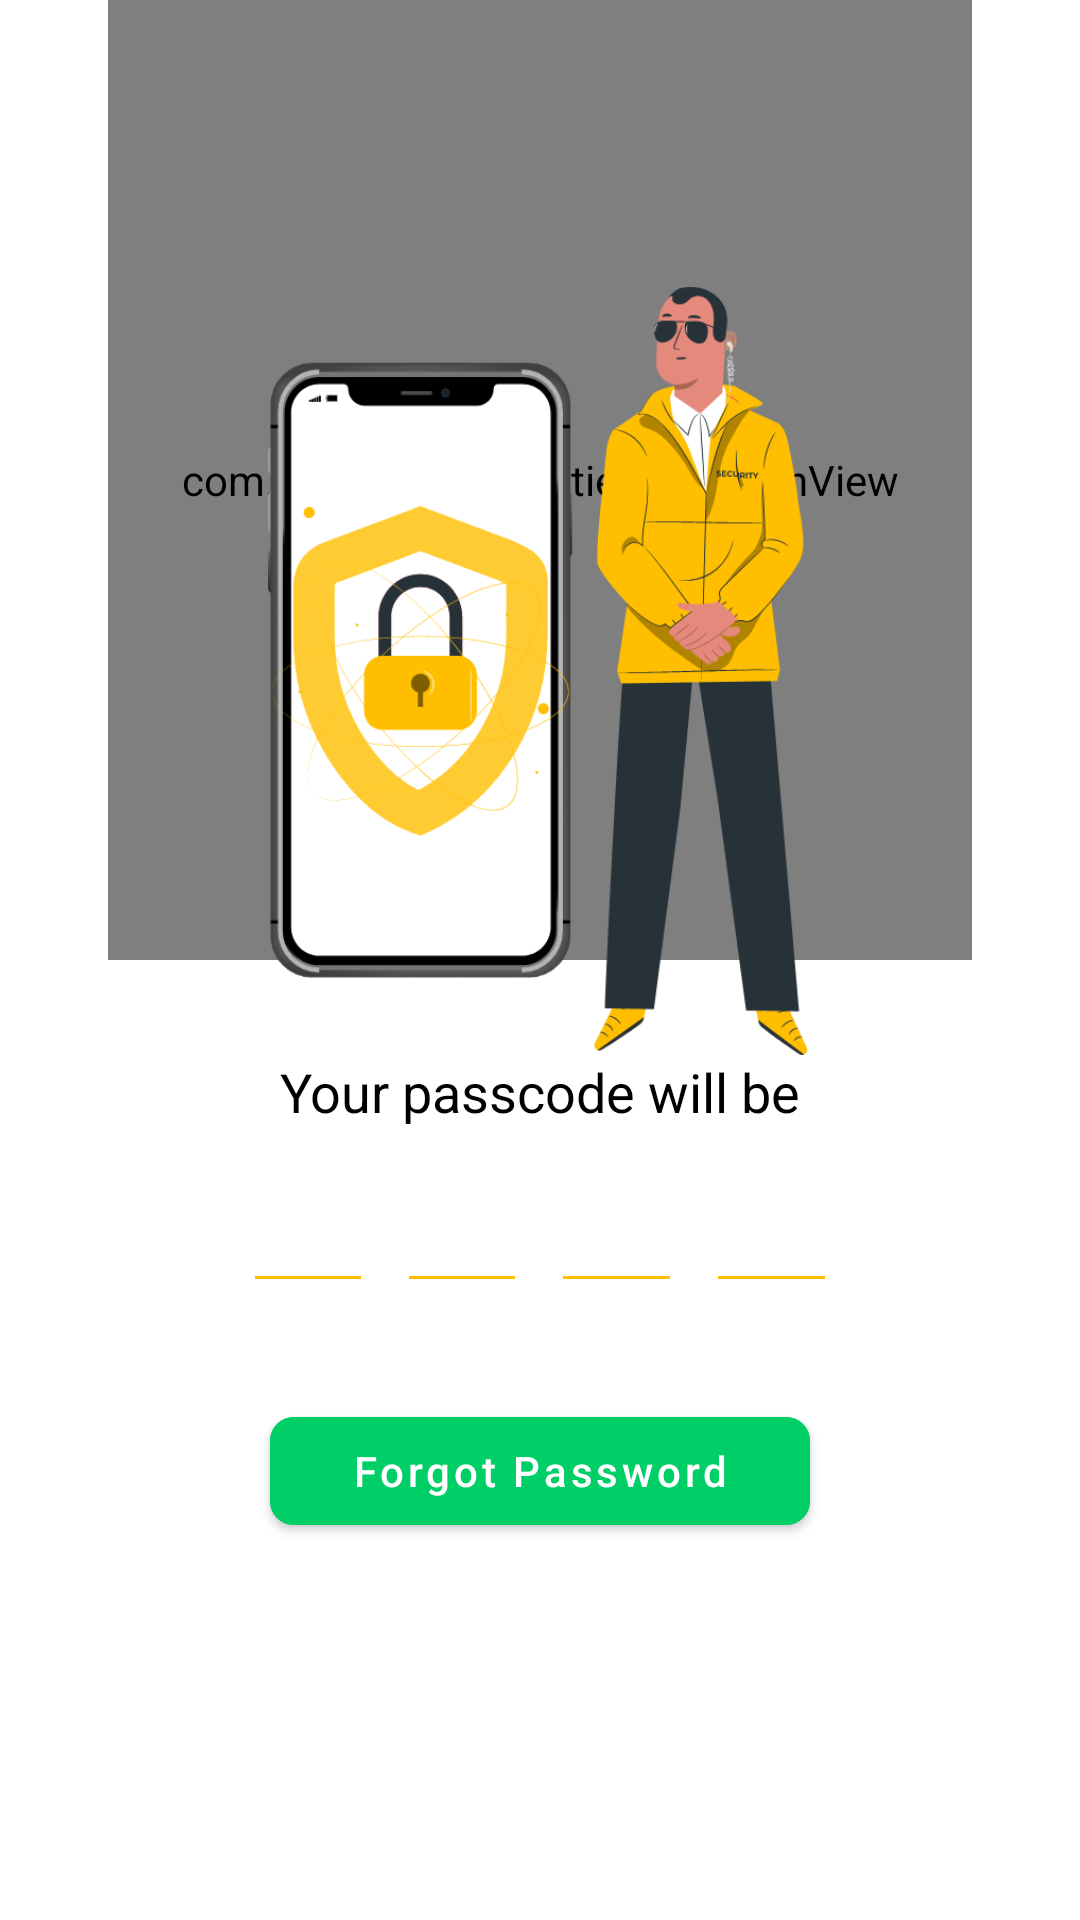

Android layout source for this screen:
<!-- AndroidManifest.xml: application theme Theme.BackgroundVideoMaker -->
<!-- res/layout/layout_auth_user.xml -->
<?xml version="1.0" encoding="utf-8"?>
<androidx.constraintlayout.widget.ConstraintLayout xmlns:android="http://schemas.android.com/apk/res/android"
    xmlns:app="http://schemas.android.com/apk/res-auto"
    xmlns:tools="http://schemas.android.com/tools"
    android:layout_width="match_parent"
    android:layout_height="match_parent"
    android:background="@color/white">

    <com.airbnb.lottie.LottieAnimationView
        android:id="@+id/animProgressBar"
        android:layout_width="0dp"
        android:layout_height="0dp"
        app:layout_constraintEnd_toEndOf="parent"
        app:layout_constraintHeight_percent="0.5"
        app:layout_constraintStart_toStartOf="parent"
        app:layout_constraintTop_toTopOf="parent"
        app:layout_constraintWidth_percent="0.8"
        app:lottie_autoPlay="true"
        app:lottie_loop="true"
        app:lottie_rawRes="@raw/anim_user_auth" />

    <com.airbnb.lottie.LottieAnimationView
        android:id="@+id/animCorrectPassword"
        android:layout_width="0dp"
        android:layout_height="0dp"
        android:visibility="invisible"
        app:layout_constraintBottom_toBottomOf="parent"
        app:layout_constraintEnd_toEndOf="parent"
        app:layout_constraintHeight_percent="0.5"
        app:layout_constraintStart_toStartOf="parent"
        app:layout_constraintTop_toTopOf="parent"
        app:layout_constraintWidth_percent="0.8"
        app:lottie_autoPlay="true"
        app:lottie_rawRes="@raw/anim_correct_password" />

    <com.airbnb.lottie.LottieAnimationView
        android:id="@+id/animWrongPassword"
        android:layout_width="0dp"
        android:layout_height="0dp"
        android:visibility="invisible"
        app:layout_constraintBottom_toBottomOf="parent"
        app:layout_constraintEnd_toEndOf="parent"
        app:layout_constraintHeight_percent="0.5"
        app:layout_constraintStart_toStartOf="parent"
        app:layout_constraintTop_toTopOf="parent"
        app:layout_constraintWidth_percent="0.8"
        app:lottie_autoPlay="true"
        app:lottie_rawRes="@raw/anim_wrong_password" />

    <ImageView
        android:id="@+id/ivPassBackground"
        android:layout_width="0dp"
        android:layout_height="0dp"
        android:elevation="@dimen/spacing_medium"
        android:scaleType="fitXY"
        android:src="@drawable/ic_pass_bngd"
        app:layout_constraintBottom_toTopOf="@+id/tvPasscode"
        app:layout_constraintEnd_toEndOf="parent"
        app:layout_constraintHeight_percent="0.4"
        app:layout_constraintHorizontal_bias="0.497"
        app:layout_constraintStart_toStartOf="parent"
        app:layout_constraintWidth_percent="0.5" />

    <TextView
        android:id="@+id/tvPasscode"
        android:layout_width="wrap_content"
        android:layout_height="wrap_content"
        android:layout_marginBottom="104dp"
        android:text="@string/your_passcode_will_be"
        android:textAppearance="@style/TextAppearance.AppCompat.Medium"
        android:textColor="@color/black"
        app:layout_constraintBottom_toBottomOf="@+id/animWrongPassword"
        app:layout_constraintEnd_toEndOf="parent"
        app:layout_constraintStart_toStartOf="parent" />


    <LinearLayout
        android:id="@+id/linearLayout"
        android:layout_width="0dp"
        android:layout_height="wrap_content"
        android:layout_marginTop="@dimen/spacing_medium"
        android:orientation="horizontal"
        app:layout_constraintEnd_toEndOf="parent"
        app:layout_constraintStart_toStartOf="parent"
        app:layout_constraintTop_toBottomOf="@+id/tvPasscode"
        app:layout_constraintWidth_percent="0.55">


        <com.google.android.material.textfield.TextInputEditText
            android:id="@+id/tvDigitOne"
            android:layout_width="0dp"
            android:layout_height="wrap_content"
            android:layout_weight="1"
            android:backgroundTint="@color/color_primary"
            android:gravity="center"
            android:inputType="number"
            android:maxLength="1"
            android:maxLines="1"
            android:singleLine="true"
            android:textAppearance="@style/Base.TextAppearance.AppCompat.Large"
            android:textColor="@color/color_primary"
            android:textStyle="bold"
            app:layout_constraintBottom_toBottomOf="parent"
            app:layout_constraintStart_toStartOf="parent"
            app:layout_constraintTop_toTopOf="parent" />


        <View
            android:id="@+id/ViewSep"
            android:layout_width="@dimen/spacing_small"
            android:layout_height="0dp" />

        <com.google.android.material.textfield.TextInputEditText
            android:id="@+id/tvDigitTwo"
            android:layout_width="0dp"
            android:layout_height="wrap_content"
            android:layout_weight="1"
            android:backgroundTint="@color/color_primary"
            android:gravity="center"
            android:inputType="number"
            android:maxLength="1"
            android:maxLines="1"
            android:singleLine="true"
            android:textAppearance="@style/Base.TextAppearance.AppCompat.Large"
            android:textColor="@color/color_primary"
            android:textStyle="bold"
            app:layout_constraintBottom_toBottomOf="parent"
            app:layout_constraintStart_toStartOf="parent"
            app:layout_constraintTop_toTopOf="parent" />

        <View
            android:id="@+id/ViewSep2"
            android:layout_width="@dimen/spacing_small"
            android:layout_height="0dp" />

        <com.google.android.material.textfield.TextInputEditText
            android:id="@+id/tvDigitThree"
            android:layout_width="0dp"
            android:layout_height="wrap_content"
            android:layout_weight="1"
            android:backgroundTint="@color/color_primary"
            android:gravity="center"
            android:inputType="number"
            android:maxLength="1"
            android:maxLines="1"
            android:singleLine="true"
            android:textAppearance="@style/Base.TextAppearance.AppCompat.Large"
            android:textColor="@color/color_primary"
            android:textStyle="bold"
            app:layout_constraintBottom_toBottomOf="parent"
            app:layout_constraintStart_toStartOf="parent"
            app:layout_constraintTop_toTopOf="parent" />

        <View
            android:id="@+id/ViewSep3"
            android:layout_width="@dimen/spacing_small"
            android:layout_height="0dp" />

        <com.google.android.material.textfield.TextInputEditText
            android:id="@+id/tvDigitFour"
            android:layout_width="0dp"
            android:layout_height="wrap_content"
            android:layout_weight="1"
            android:backgroundTint="@color/color_primary"
            android:gravity="center"
            android:inputType="number"
            android:maxLength="1"
            android:maxLines="1"
            android:singleLine="true"
            android:textAppearance="@style/Base.TextAppearance.AppCompat.Large"
            android:textColor="@color/color_primary"
            android:textStyle="bold"
            app:layout_constraintBottom_toBottomOf="parent"
            app:layout_constraintStart_toStartOf="parent"
            app:layout_constraintTop_toTopOf="parent" />


    </LinearLayout>

    <com.google.android.material.button.MaterialButton
        android:id="@+id/btnSecurityQuestion"
        android:layout_width="0dp"
        android:layout_height="wrap_content"
        android:layout_marginTop="@dimen/spacing_xxxlarge"
        android:backgroundTint="#00CF68"
        android:text="Forgot Password"
        android:textAllCaps="false"
        android:textColor="@color/white"
        app:cornerRadius="@dimen/spacing_small"
        app:layout_constraintEnd_toEndOf="parent"
        app:layout_constraintStart_toStartOf="parent"
        app:layout_constraintTop_toBottomOf="@+id/linearLayout"
        app:layout_constraintWidth_percent="0.5" />


</androidx.constraintlayout.widget.ConstraintLayout>
<!-- resources referenced by this layout -->
<resources>
  <color name="black">#FF000000</color>
  <color name="color_primary">#FFBF00</color>
  <color name="white">#FFFFFFFF</color>
  <dimen name="spacing_medium">12dp</dimen>
  <dimen name="spacing_small">8dp</dimen>
  <dimen name="spacing_xxxlarge">32dp</dimen>
  <!-- drawable ic_pass_bngd: png bitmap (drawable-hdpi, 39207 bytes) -->
  <string name="your_passcode_will_be">Your passcode will be</string>
  <style name="Theme.BackgroundVideoMaker" parent="Theme.MaterialComponents.DayNight.NoActionBar">
          
          <item name="colorPrimary">@color/app_color</item>
          <item name="colorPrimaryVariant">@color/app_color</item>
          <item name="colorOnPrimary">@color/white</item>
          
          <item name="colorSecondary">@color/app_color_primary</item>
          <item name="colorSecondaryVariant">@color/app_color_primary</item>
          <item name="colorOnSecondary">@color/black</item>
          
          <item name="android:statusBarColor" tools:targetApi="l">?attr/colorPrimaryVariant</item>
          
      </style>
  <color name="app_color">#181822</color>
  <color name="app_color_primary">#FF6A13</color>
</resources>
